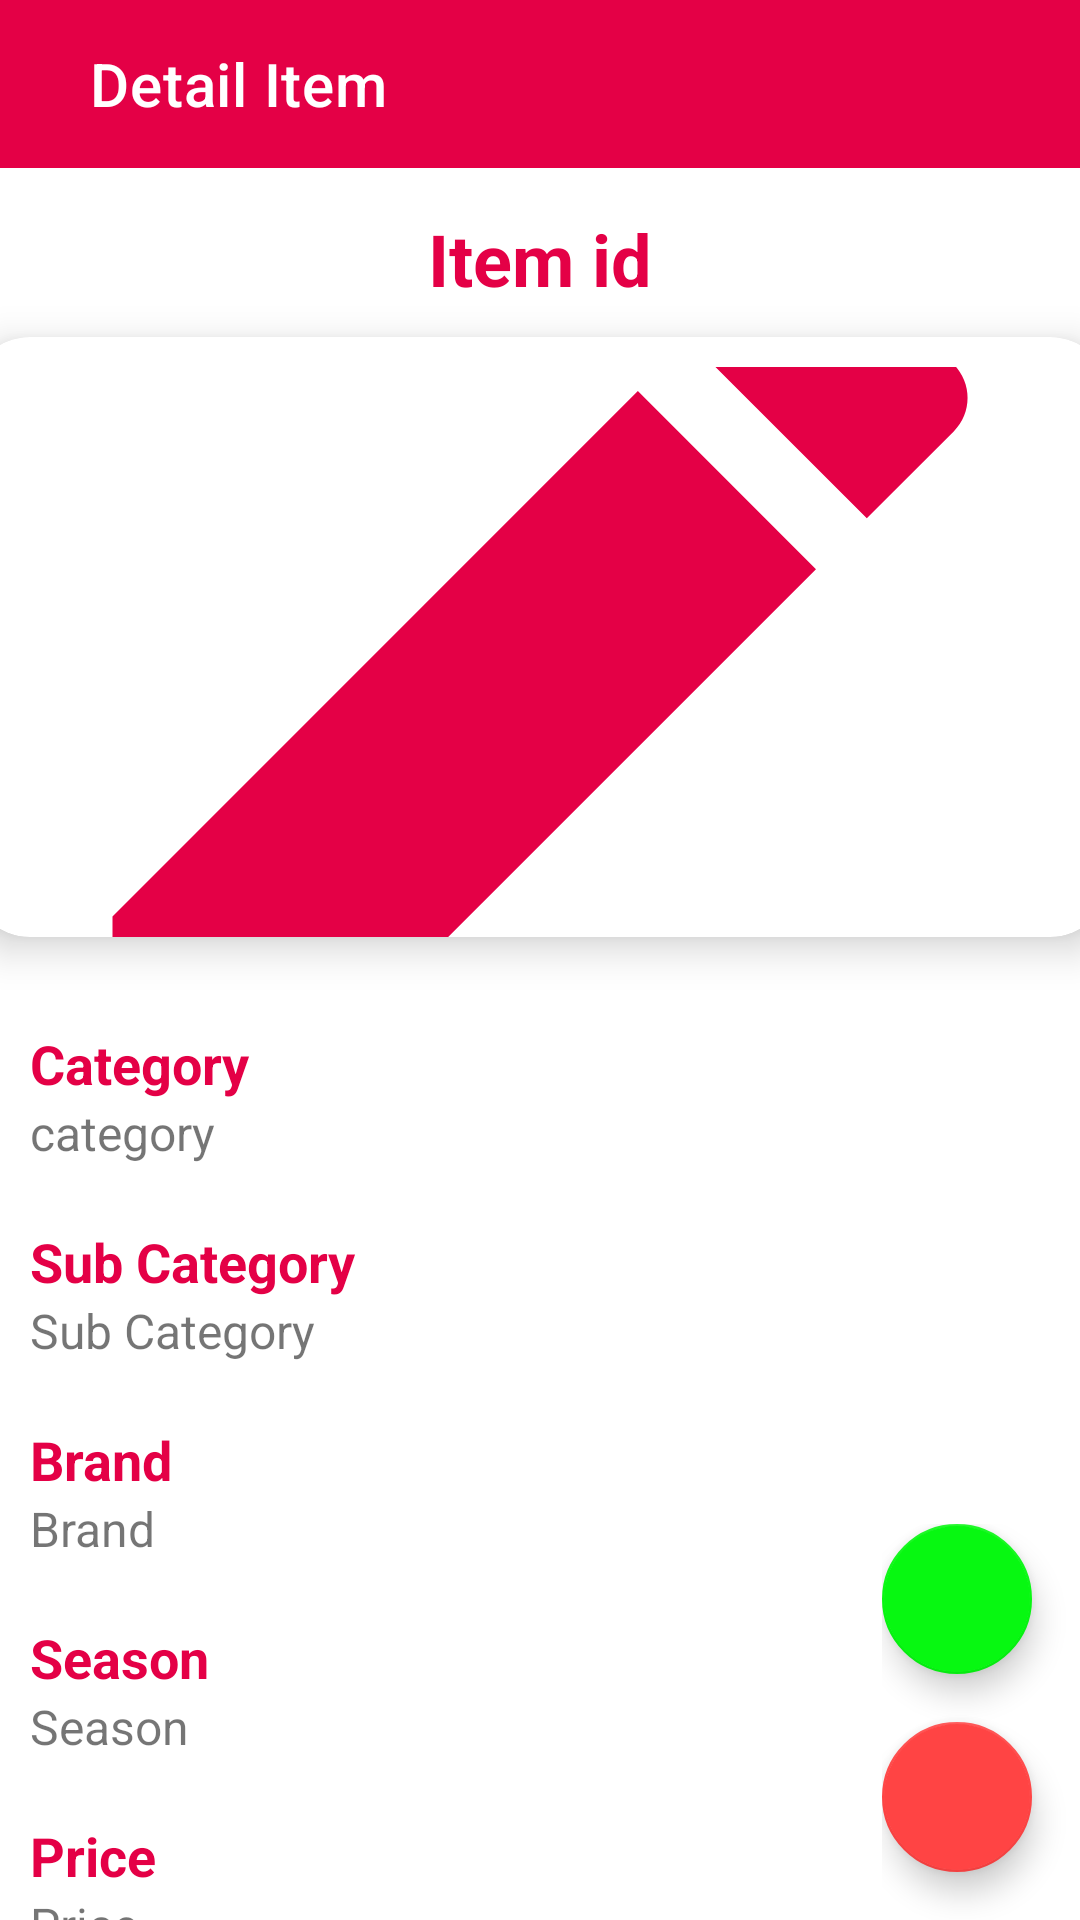

Write the Android layout XML for this screen, with the resource values it uses.
<!-- AndroidManifest.xml: application theme Theme.SmartClosetClient -->
<!-- res/layout/activity_item_detailed.xml -->
<androidx.coordinatorlayout.widget.CoordinatorLayout
    xmlns:android="http://schemas.android.com/apk/res/android"
    xmlns:app="http://schemas.android.com/apk/res-auto"
    xmlns:tools="http://schemas.android.com/tools"
    android:layout_width="match_parent"
    android:layout_height="match_parent"
    tools:context=".ItemDetailedActivity">


    <LinearLayout
        android:id="@+id/viewA"
        android:layout_width="match_parent"
        android:layout_height="match_parent"
        android:orientation="vertical">
        <androidx.appcompat.widget.Toolbar
            android:layout_width="match_parent"
            android:layout_height="wrap_content"
            android:id="@+id/toolbar"
            android:background="@color/neon_pink"
            app:title="Detail Item"
            app:titleMarginStart="30dp"
            android:theme="@style/ThemeOverlay.AppCompat.Dark.ActionBar"
            app:popupTheme="@style/ThemeOverlay.AppCompat.Light"
            app:layout_constraintTop_toTopOf="parent"/>

        <TextView
            android:id="@+id/itemId"
            android:layout_width="wrap_content"
            android:layout_height="wrap_content"
            android:layout_gravity="center"
            android:layout_marginTop="14dp"
            android:text="Item id"
            android:textColor="@color/neon_pink"
            android:textSize="24sp"
            android:textStyle="bold" />

        <androidx.cardview.widget.CardView
            android:id="@+id/cardItem"
            android:layout_width="380dp"
            android:layout_height="200dp"
            android:layout_gravity="center"
            android:layout_marginTop="10dp"
            app:cardCornerRadius="20dp"
            app:cardElevation="8dp">

            <ImageView
                android:id="@+id/detailImage"
                android:layout_width="380dp"
                android:layout_height="200dp"
                android:layout_gravity="center"
                android:layout_marginTop="10dp"
                android:scaleType="centerCrop"
                android:src="@drawable/create" />

        </androidx.cardview.widget.CardView>

        <TextView
            android:layout_width="wrap_content"
            android:layout_height="wrap_content"
            android:layout_marginStart="10dp"
            android:layout_marginTop="30dp"
            android:text="Category"
            android:textColor="@color/neon_pink"
            android:textSize="18sp"
            android:textStyle="bold" />

        <TextView
            android:id="@+id/itemCategory"
            android:layout_width="wrap_content"
            android:layout_height="wrap_content"
            android:layout_marginStart="10dp"
            android:text="category"
            android:textSize="16sp" />

        <TextView
            android:layout_width="wrap_content"
            android:layout_height="wrap_content"
            android:layout_marginStart="10dp"
            android:layout_marginTop="20dp"
            android:text="Sub Category"
            android:textColor="@color/neon_pink"
            android:textSize="18sp"
            android:textStyle="bold" />

        <TextView
            android:id="@+id/itemSubCategory"
            android:layout_width="wrap_content"
            android:layout_height="wrap_content"
            android:layout_marginStart="10dp"
            android:text="Sub Category"
            android:textSize="16sp" />

        <TextView
            android:layout_width="wrap_content"
            android:layout_height="wrap_content"
            android:layout_marginStart="10dp"
            android:layout_marginTop="20dp"
            android:text="Brand"
            android:textColor="@color/neon_pink"
            android:textSize="18sp"
            android:textStyle="bold" />

        <TextView
            android:id="@+id/itemBrand"
            android:layout_width="wrap_content"
            android:layout_height="wrap_content"
            android:layout_marginStart="10dp"
            android:text="Brand"
            android:textSize="16sp" />

        <TextView
            android:layout_width="wrap_content"
            android:layout_height="wrap_content"
            android:layout_marginStart="10dp"
            android:layout_marginTop="20dp"
            android:text="Season"
            android:textColor="@color/neon_pink"
            android:textSize="18sp"
            android:textStyle="bold" />

        <TextView
            android:id="@+id/itemSeason"
            android:layout_width="wrap_content"
            android:layout_height="wrap_content"
            android:layout_marginStart="10dp"
            android:text="Season"
            android:textSize="16sp" />

        <TextView
            android:layout_width="wrap_content"
            android:layout_height="wrap_content"
            android:layout_marginStart="10dp"
            android:layout_marginTop="20dp"
            android:text="Price"
            android:textColor="@color/neon_pink"
            android:textSize="18sp"
            android:textStyle="bold" />

        <TextView
            android:id="@+id/itemPrice"
            android:layout_width="wrap_content"
            android:layout_height="wrap_content"
            android:layout_marginStart="10dp"
            android:text="Price"
            android:textSize="16sp" />

        <TextView
            android:layout_width="wrap_content"
            android:layout_height="wrap_content"
            android:layout_marginStart="10dp"
            android:layout_marginTop="20dp"
            android:text="Color"
            android:textColor="@color/neon_pink"
            android:textSize="18sp"
            android:textStyle="bold" />

        <TextView
            android:id="@+id/itemColor"
            android:layout_width="wrap_content"
            android:layout_height="wrap_content"
            android:layout_marginStart="10dp"
            android:text="Color"
            android:textSize="16sp" />
    </LinearLayout>
    <FrameLayout
        android:layout_width="match_parent"
        android:layout_height="match_parent">
        <LinearLayout
            android:layout_width="wrap_content"
            android:layout_height="wrap_content"
            android:layout_gravity="bottom|end"
            android:orientation="vertical">
    <com.google.android.material.floatingactionbutton.FloatingActionButton
        android:id="@+id/fabUpdate"
        android:contentDescription="Update"
        android:layout_width="50dp"
        android:layout_height="50dp"
        android:layout_marginBottom="16dp"
        android:layout_marginEnd="16dp"
        app:backgroundTint="@color/green"
        android:src="@drawable/baseline_edit_24" />
    <com.google.android.material.floatingactionbutton.FloatingActionButton
        android:id="@+id/fabDelete"
        android:contentDescription="Delete"
        android:layout_width="50dp"
        android:layout_height="50dp"
        android:layout_marginBottom="16dp"
        android:layout_marginEnd="16dp"
        app:backgroundTint="@color/red"
        android:src="@drawable/baseline_delete_24" />
        </LinearLayout>
    </FrameLayout>
    </androidx.coordinatorlayout.widget.CoordinatorLayout>
<!-- resources referenced by this layout -->
<resources>
  <color name="green">#07F811</color>
  <color name="neon_pink">#E40046</color>
  <color name="red">#FF4444</color>
  <!-- drawable create (drawable) -->
  <vector android:height="24dp" android:tint="@color/neon_pink"
      android:viewportHeight="24" android:viewportWidth="24"
      android:width="24dp" xmlns:android="http://schemas.android.com/apk/res/android">
      <path android:fillColor="@android:color/white" android:pathData="M3,17.25V21h3.75L17.81,9.94l-3.75,-3.75L3,17.25zM20.71,7.04c0.39,-0.39 0.39,-1.02 0,-1.41l-2.34,-2.34c-0.39,-0.39 -1.02,-0.39 -1.41,0l-1.83,1.83 3.75,3.75 1.83,-1.83z"/>
  </vector>
  <style name="Theme.SmartClosetClient" parent="Theme.MaterialComponents.DayNight.NoActionBar">
          
          <item name="colorPrimary">@color/neon_pink</item>
          <item name="colorPrimaryVariant">@color/neon_pink</item>
          <item name="colorOnPrimary">@color/white</item>
          
          <item name="colorSecondary">@color/teal_200</item>
          <item name="colorSecondaryVariant">@color/teal_700</item>
          <item name="colorOnSecondary">@color/black</item>
          
          <item name="android:statusBarColor">?attr/colorPrimaryVariant</item>
          
      </style>
  <color name="white">#FFFFFFFF</color>
  <color name="teal_200">#FF03DAC5</color>
  <color name="teal_700">#FF018786</color>
  <color name="black">#FF000000</color>
</resources>
